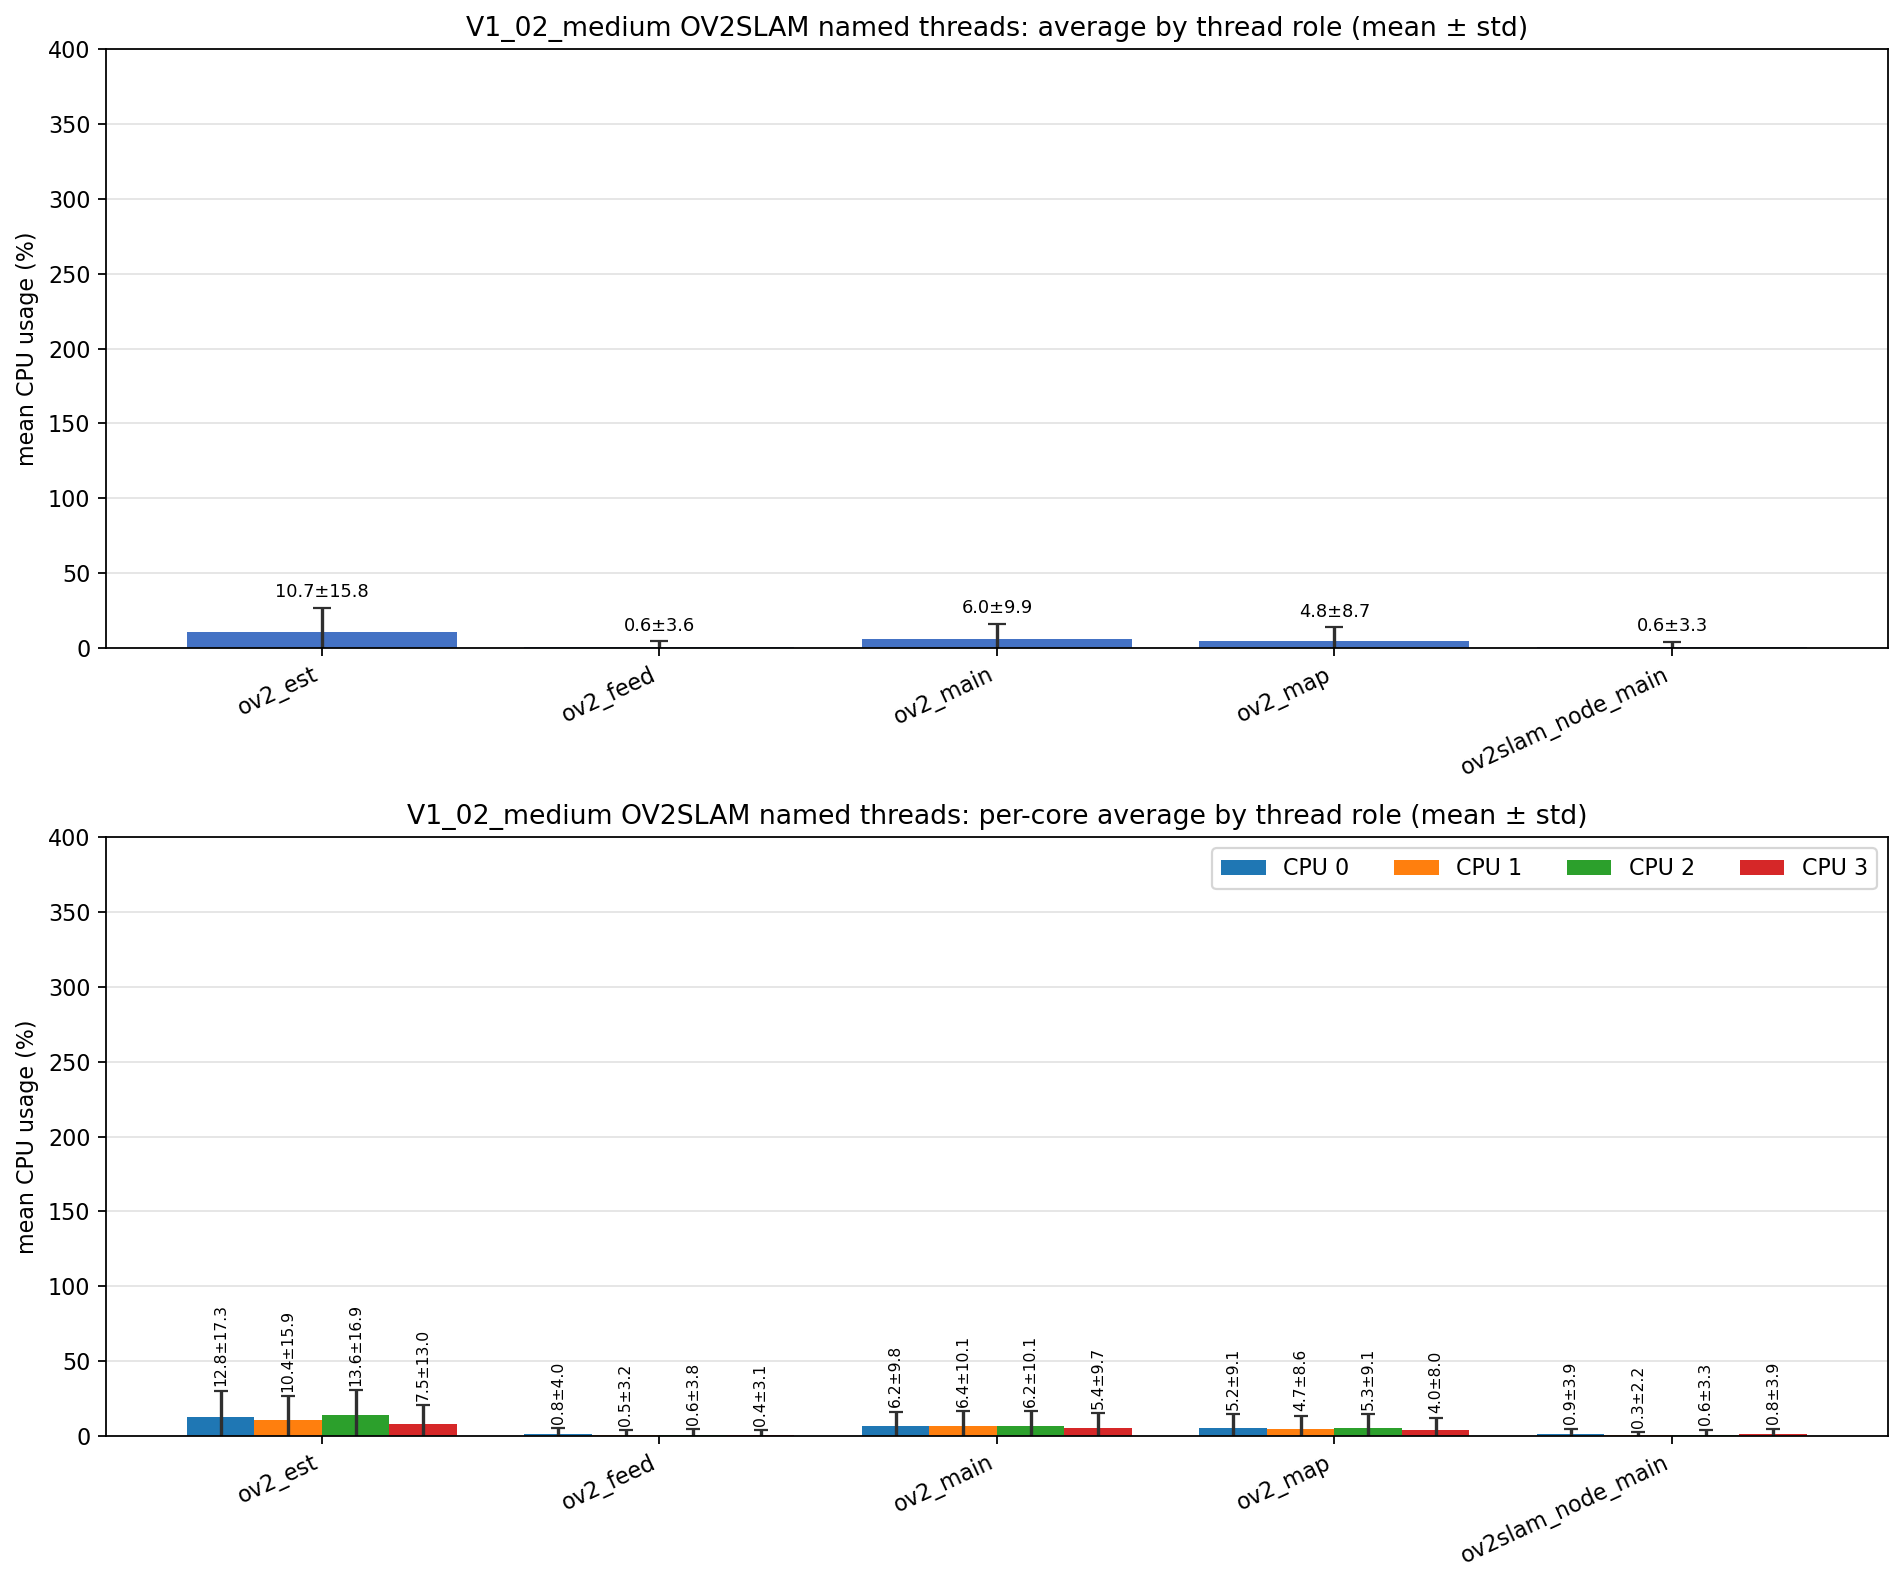

The file beside this chart, header and first rows:
role, unique_tid_count, sample_count, mean_cpu_all, std_cpu_all, mean_cpu_core_0, mean_cpu_core_1, mean_cpu_core_2, mean_cpu_core_3, std_cpu_core_0, std_cpu_core_1, std_cpu_core_2, std_cpu_core_3
ov2_est, 1, 2194, 10.69, 15.75, 12.82, 10.44, 13.58, 7.545, 17.35, 15.91, 16.89, 13.01
ov2_feed, 1, 2194, 0.614, 3.554, 0.835, 0.540, 0.606, 0.445, 4.044, 3.151, 3.777, 3.114
ov2_main, 5, 7392, 6.034, 9.942, 6.225, 6.395, 6.199, 5.441, 9.848, 10.14, 10.13, 9.672
ov2_map, 1, 2194, 4.806, 8.718, 5.213, 4.710, 5.350, 3.958, 9.091, 8.580, 9.068, 8.030
ov2slam_node_main, 1, 2214, 0.576, 3.260, 0.854, 0.260, 0.589, 0.823, 3.940, 2.211, 3.287, 3.873
